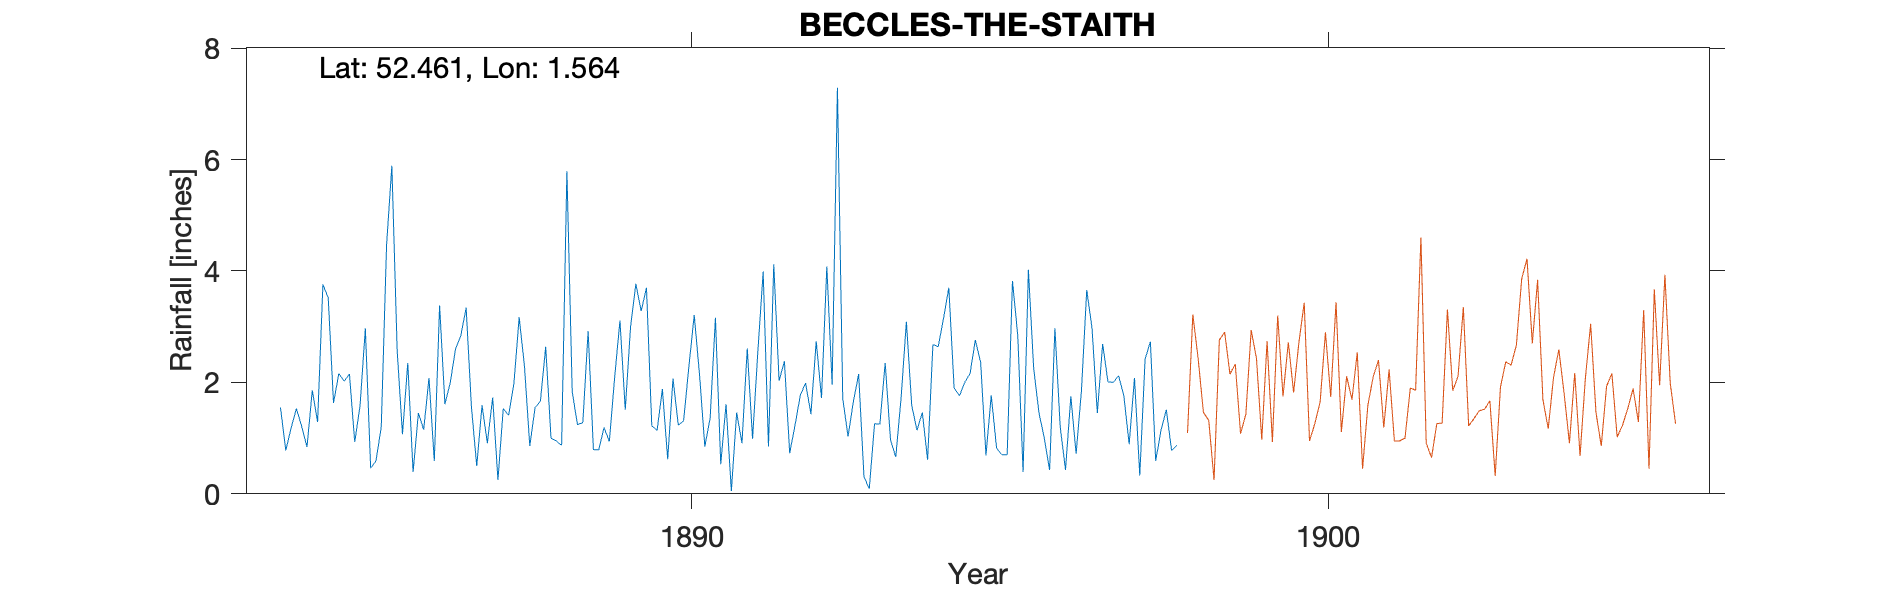

The table this chart was drawn from, first rows:
BECCLES-THE-STAITH, , , , , , , , , , , , , , , , , , , , , , , 
Grid ref, TM422908, Long, 1.564, Lat, 52.46, Elevation, 14, ft, , , , , , , , , , , , , , , 
Station no, RR4681, , , , , , , , , , , , , , , , , , , , , , 
, 1880, 1881, 1882, 1883, 1884, 1885, 1886, 1887, 1888, 1889, 1890, 1891, 1892, 1893, 1894, 1895, 1896, 1897, 1898, 1899, 1900, 1901, 1902
January, , , , , 1.55, 2.02, 2.35, 1.56, 1.55, 0.79, 1.88, 1.61, 0.73, 1.65, 1.14, 2.36, 1, 2.01, 0.78, , , , 
February, , , , , 0.78, 2.15, 0.39, 0.5, 1.66, 1.19, 0.62, 0.05, 1.23, 2.15, 1.46, 0.69, 0.43, 2, 0.87, , , , 
March, , , , , 1.18, 0.93, 1.45, 1.59, 2.64, 0.94, 2.07, 1.46, 1.77, 0.31, 0.61, 1.77, 2.97, 2.12, , , , , 
April, , , , , 1.53, 1.58, 1.15, 0.91, 1, 2.09, 1.23, 0.91, 1.99, 0.09, 2.68, 0.82, 1.2, 1.76, , , , , 
May, , , , , 1.21, 2.97, 2.08, 1.73, 0.95, 3.11, 1.31, 2.61, 1.43, 1.26, 2.64, 0.7, 0.43, 0.89, , , , , 
June, , , , , 0.84, 0.46, 0.59, 0.25, 0.87, 1.51, 2.29, 0.99, 2.74, 1.25, 3.15, 0.7, 1.75, 2.08, , , , , 
July, , , , , 1.86, 0.59, 3.38, 1.53, 5.79, 3, 3.21, 2.56, 1.72, 2.35, 3.7, 3.82, 0.72, 0.33, , , , , 
August, , , , , 1.29, 1.2, 1.61, 1.41, 1.83, 3.77, 2.14, 3.99, 4.08, 0.97, 1.9, 2.84, 1.85, 2.42, , , , , 
September, , , , , 3.76, 4.47, 1.99, 1.97, 1.24, 3.28, 0.85, 0.85, 1.96, 0.66, 1.76, 0.39, 3.66, 2.73, , , , , 
October, , , , , 3.52, 5.89, 2.6, 3.17, 1.28, 3.7, 1.36, 4.12, 7.29, 1.72, 2, 4.02, 2.97, 0.59, , , , , 
November, , , , , 1.63, 2.57, 2.84, 2.29, 2.92, 1.22, 3.16, 2.03, 1.71, 3.09, 2.16, 2.25, 1.45, 1.14, , , , , 
December, , , , , 2.16, 1.07, 3.34, 0.86, 0.79, 1.14, 0.53, 2.38, 1.03, 1.59, 2.76, 1.45, 2.69, 1.51, , , , , 
Total, , , , , 21.31, 25.9, 23.77, 17.77, 22.52, 25.74, 20.65, 23.56, 27.68, 17.09, 25.96, 21.81, 21.12, 19.58, , , , , 
1898 Mar gauge moved 400yds S, , , , , , , , , , , , , , , , , , , , , , , 
Elevation from OS map, , , , , , , , , , , , , , , , , , , , , , , 
